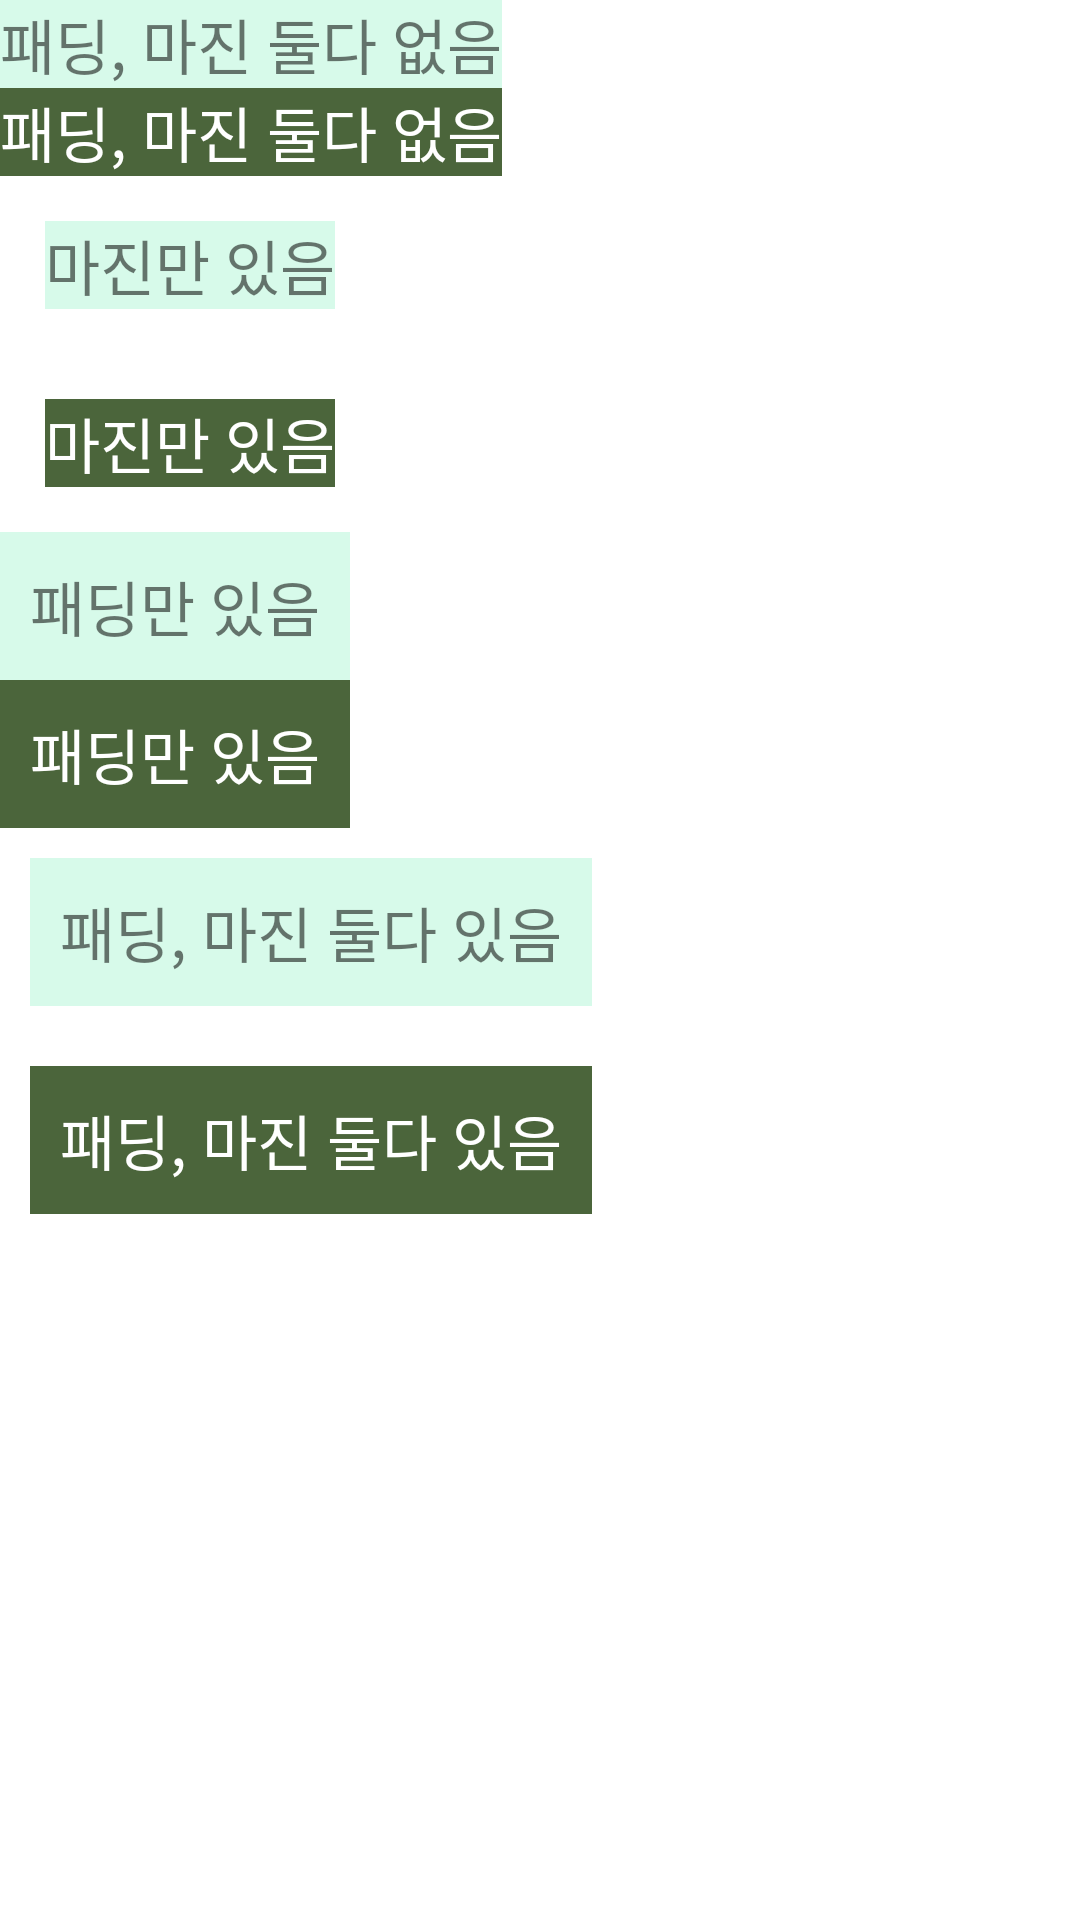

The Android layout XML behind this screen, and the referenced resources:
<!-- AndroidManifest.xml: application theme Theme.LearningView -->
<!-- res/layout/padding_end_margin.xml -->
<?xml version="1.0" encoding="utf-8"?>
<LinearLayout xmlns:android="http://schemas.android.com/apk/res/android"
    android:orientation="vertical"
    android:layout_width="match_parent"
    android:layout_height="match_parent">

    <TextView
        android:layout_width="wrap_content"
        android:layout_height="wrap_content"
        android:background="#D7FAEA"
        android:text="패딩, 마진 둘다 없음"
        android:textSize="20sp"/>

    <TextView
        android:layout_width="wrap_content"
        android:layout_height="wrap_content"
        android:background="#4B653B"
        android:text="패딩, 마진 둘다 없음"
        android:textColor="#FFFFFF"
        android:textSize="20sp"/>

    <TextView
        android:layout_width="wrap_content"
        android:layout_height="wrap_content"
        android:layout_margin="15dp"
        android:background="#D7FAEA"
        android:text="마진만 있음"
        android:textSize="20sp"/>

    <TextView
        android:layout_width="wrap_content"
        android:layout_height="wrap_content"
        android:layout_margin="15dp"
        android:background="#4B653B"
        android:text="마진만 있음"
        android:textColor="#FFFFFF"
        android:textSize="20sp"/>

    <TextView
        android:layout_width="wrap_content"
        android:layout_height="wrap_content"
        android:padding="10dp"
        android:background="#D7FAEA"
        android:text="패딩만 있음"
        android:textSize="20sp"/>

    <TextView
        android:layout_width="wrap_content"
        android:layout_height="wrap_content"
        android:padding="10dp"
        android:background="#4B653B"
        android:text="패딩만 있음"
        android:textColor="#FFFFFF"
        android:textSize="20sp"/>

    <TextView
        android:layout_width="wrap_content"
        android:layout_height="wrap_content"
        android:layout_margin="10dp"
        android:padding="10dp"
        android:background="#D7FAEA"
        android:text="패딩, 마진 둘다 있음"
        android:textSize="20sp"/>

    <TextView
        android:layout_width="wrap_content"
        android:layout_height="wrap_content"
        android:layout_margin="10dp"
        android:padding="10dp"
        android:background="#4B653B"
        android:text="패딩, 마진 둘다 있음"
        android:textColor="#FFFFFF"
        android:textSize="20sp"/>

</LinearLayout>
<!-- resources referenced by this layout -->
<resources>
  <style name="Theme.LearningView" parent="Theme.MaterialComponents.DayNight.DarkActionBar">
          
          <item name="colorPrimary">@color/purple_500</item>
          <item name="colorPrimaryVariant">@color/purple_700</item>
          <item name="colorOnPrimary">@color/white</item>
          
          <item name="colorSecondary">@color/teal_200</item>
          <item name="colorSecondaryVariant">@color/teal_700</item>
          <item name="colorOnSecondary">@color/black</item>
          
          <item name="android:statusBarColor" tools:targetApi="l">?attr/colorPrimaryVariant</item>
          
      </style>
  <color name="purple_500">#FF6200EE</color>
  <color name="purple_700">#FF3700B3</color>
  <color name="white">#FFFFFFFF</color>
  <color name="teal_200">#FF03DAC5</color>
  <color name="teal_700">#FF018786</color>
  <color name="black">#FF000000</color>
</resources>
